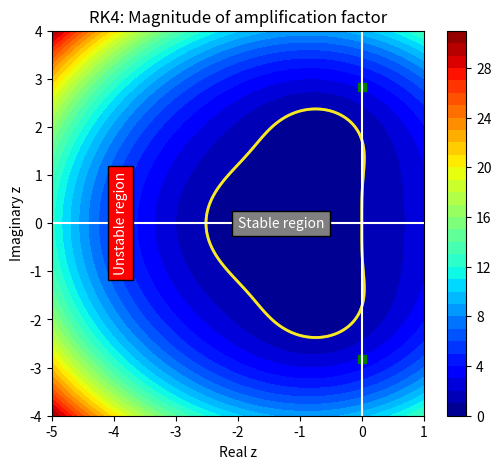

Write Python code to recreate this figure.
import numpy as np
import matplotlib.pyplot as plt


N = 500

zr = np.linspace(-5.0,1.0,N)
zi = np.linspace(-4.0,4.0,N)

zr,zi = np.meshgrid(zr,zi)
z = zr + 1j * zi

G = 1.0 + z + z**2/2.0 + z**3/6

plt.figure(figsize=(6,5))
cs = plt.contourf(zr,zi,np.abs(G),levels=30,cmap='jet')
plt.colorbar(cs)
plt.contour(zr,zi,np.abs(G),levels=[0.9999,1,1.0001],linewidths=2)
plt.plot([0,0],[-2.8282,2.8282],'sg')
plt.axhline(0, color='white')
plt.axvline(0, color='white')
plt.text(-2,0,'Stable region',verticalalignment='center',
         color='white',bbox=dict(facecolor='grey'))
plt.text(-4, 0, 'Unstable region', verticalalignment='center',
         color='white', rotation=90,bbox=dict(facecolor='red'))
plt.title('RK4: Magnitude of amplification factor')
plt.xlabel('Real z')
plt.ylabel('Imaginary z')
plt.show()